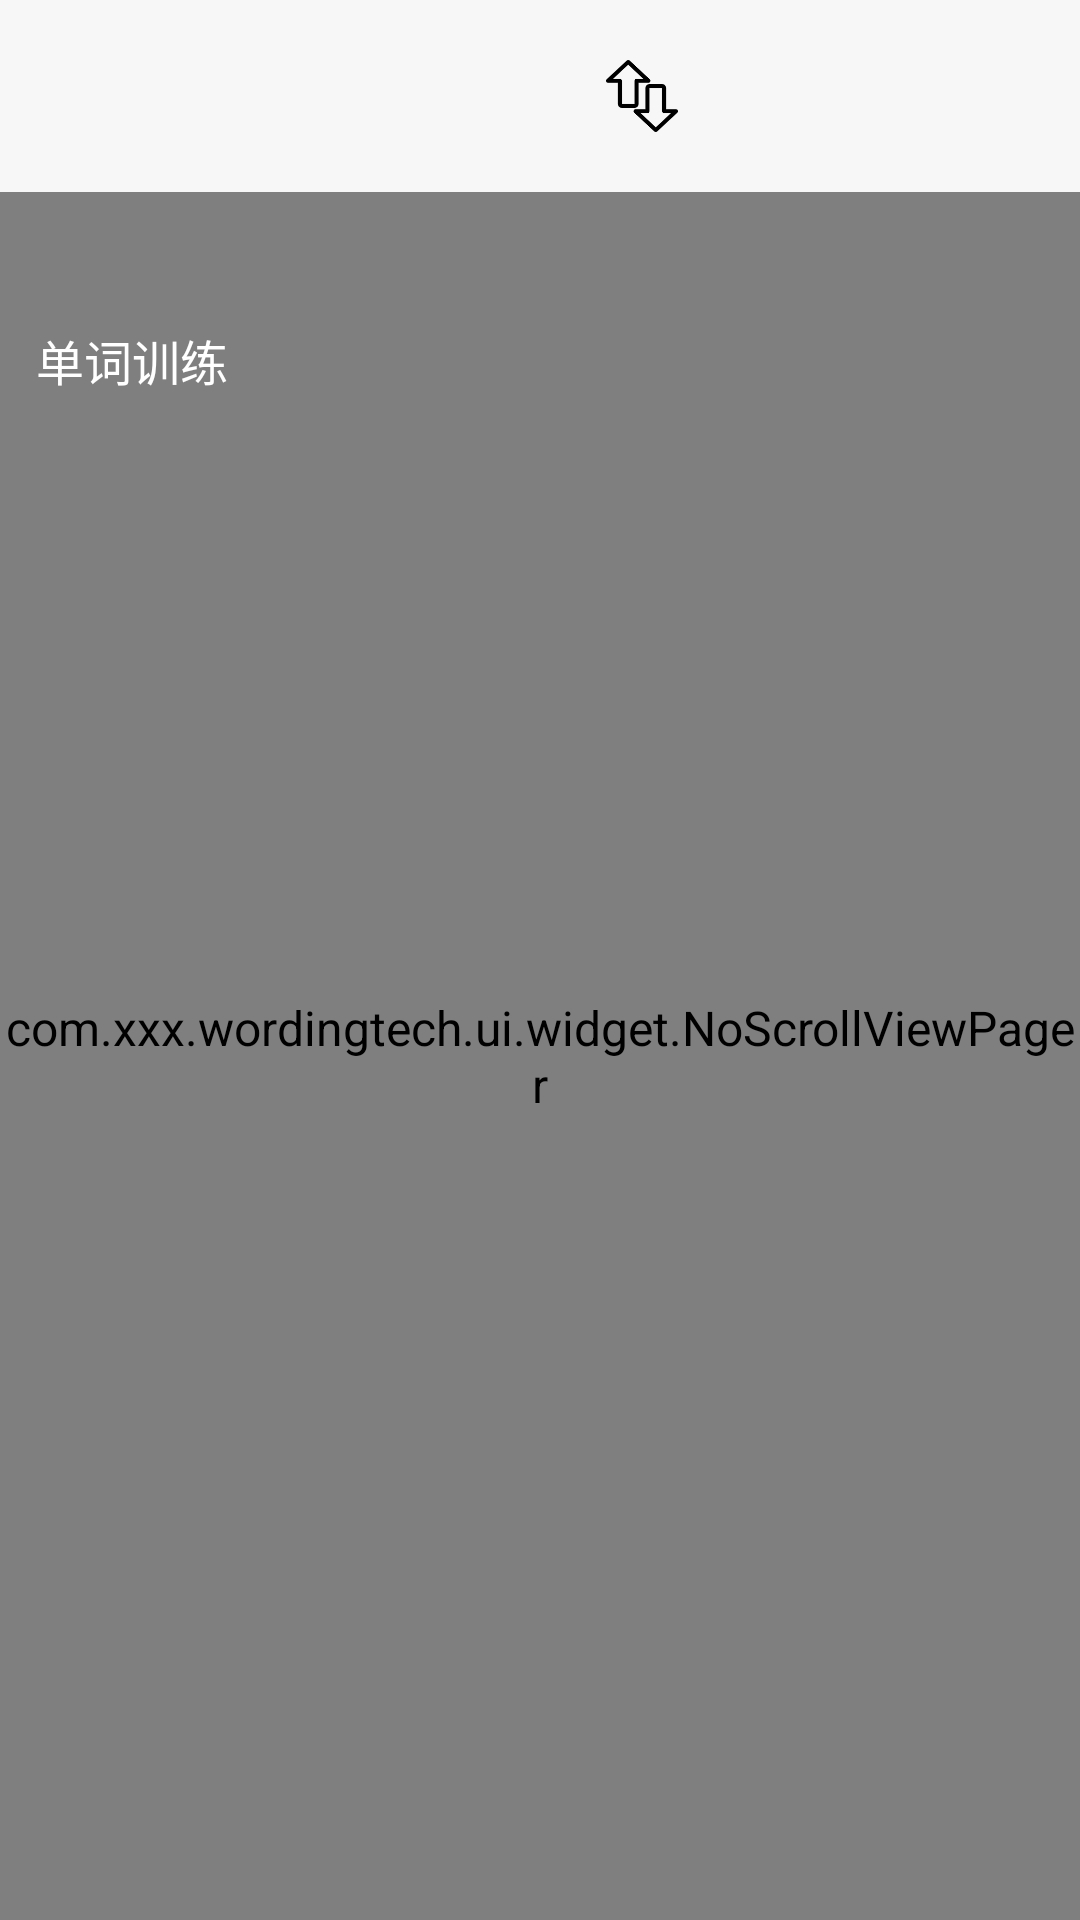

Write the Android layout XML for this screen, with the resource values it uses.
<!-- AndroidManifest.xml: application theme AppTheme -->
<!-- res/layout/fragment_word.xml -->
<?xml version="1.0" encoding="utf-8"?>
<layout xmlns:android="http://schemas.android.com/apk/res/android"
    xmlns:app="http://schemas.android.com/apk/res-auto"
    xmlns:tools="http://schemas.android.com/tools">

    <data>

        <variable
            name="viewModel"
            type="com.xxx.wordingtech.ui.word.WordViewModel" />
    </data>

    <androidx.constraintlayout.widget.ConstraintLayout
        android:layout_width="match_parent"
        android:layout_height="match_parent">


        <Button
            android:id="@+id/btn_practice"
            style="@style/Button.Primary"
            android:layout_width="wrap_content"
            android:layout_height="wrap_content"
            android:layout_marginTop="32dp"
            android:padding="8dp"
            android:text="单词训练"
            app:layout_constraintStart_toStartOf="parent"
            app:layout_constraintTop_toBottomOf="@id/ll_title" />



        <LinearLayout
            android:id="@+id/ll_title"
            android:layout_width="match_parent"
            android:layout_height="wrap_content"
            android:gravity="center_vertical"
            app:layout_constraintEnd_toEndOf="parent"
            app:layout_constraintStart_toStartOf="parent"
            app:layout_constraintTop_toTopOf="parent">

            <ImageView
                android:id="@+id/iv_setting"
                android:layout_width="32dp"
                android:layout_height="32dp"
                android:layout_margin="16dp"
                android:src="@drawable/icon_setting" />

            <TextView
                android:id="@+id/tv_word_state"
                android:layout_width="match_parent"
                android:layout_height="wrap_content"
                android:layout_gravity="center"
                android:layout_weight="1"
                android:gravity="end"
                android:textColor="#252525"
                android:textSize="18sp"
                android:text="@{viewModel.type}"
                tools:text="未学" />

            <ImageView
                android:id="@+id/iv_change_state"
                android:layout_width="32dp"
                android:layout_height="32dp"
                android:layout_marginStart="4dp"
                android:src="@drawable/icon_change" />

            <TextView
                android:id="@+id/tv_num"
                android:layout_width="match_parent"
                android:layout_height="wrap_content"
                android:layout_marginEnd="16dp"
                android:layout_weight="1"
                android:gravity="end"
                android:textColor="#555555"
                android:textSize="18sp"
                tools:text="1/10" />
        </LinearLayout>

        <com.xxx.wordingtech.ui.widget.NoScrollViewPager
            android:id="@+id/vp_word_card"
            android:layout_width="match_parent"
            android:layout_height="0dp"
            app:layout_constraintBottom_toBottomOf="parent"
            app:layout_constraintEnd_toEndOf="parent"
            app:layout_constraintStart_toStartOf="parent"
            app:layout_constraintTop_toBottomOf="@id/ll_title" />

    </androidx.constraintlayout.widget.ConstraintLayout>
</layout>
<!-- resources referenced by this layout -->
<resources>
  <!-- drawable icon_change: png bitmap (drawable-v24, 4506 bytes) -->
  <style name="Button.Primary" parent="Button">
          <item name="android:textColor">@color/white</item>
          <item name="android:buttonCornerRadius" tools:targetApi="p">8dp</item>
          <item name="android:background">@drawable/button_primary_bg</item>
      </style>
  <style name="AppTheme" parent="Theme.AppCompat.Light.NoActionBar">
          <item name="android:windowContentOverlay">@null</item>
          <item name="colorPrimary">@color/colorPrimary</item>
          <item name="colorPrimaryDark">@color/colorPrimaryDark</item>
          <item name="colorAccent">@color/colorAccent</item>
          <item name="android:textColorPrimary">@color/black_effective</item>
          <item name="android:textColor">@color/black_effective</item>
          <item name="android:windowBackground">@color/bg_color</item>
          <item name="android:textAllCaps">false</item>
          <item name="android:textSize">16sp</item>
          <item name="android:typeface">sans</item>
          <item name="drawerArrowStyle">@style/MaterialDrawer.DrawerArrowStyle</item>
          <item name="android:homeAsUpIndicator">@drawable/ic_arrow_back_black_24px</item>
      </style>
  <style name="Button" parent="Widget.AppCompat.Button">
          <item name="android:textColor">@color/black_effective</item>
          <item name="android:layout_height">48dp</item>
          <item name="android:layout_width">match_parent</item>
          <item name="android:paddingLeft">8dp</item>
          <item name="android:paddingRight">8dp</item>
          <item name="android:textAllCaps">false</item>
          <item name="android:textSize">16sp</item>
          <item name="android:background">@drawable/button_bg</item>
          <item name="android:foreground">?selectableItemBackground</item>
      </style>
  <color name="white">#ffffff</color>
  <color name="colorPrimary">@color/white</color>
  <color name="colorPrimaryDark">@color/black</color>
  <color name="colorAccent">@color/black</color>
  <color name="black_effective">#BE000000</color>
  <color name="bg_color">#f7f7f7</color>
  <style name="MaterialDrawer.DrawerArrowStyle" parent="Widget.AppCompat.DrawerArrowToggle">
          <item name="spinBars">false</item>
          <item name="color">@color/white</item>
      </style>
  <color name="black">#000000</color>
</resources>
